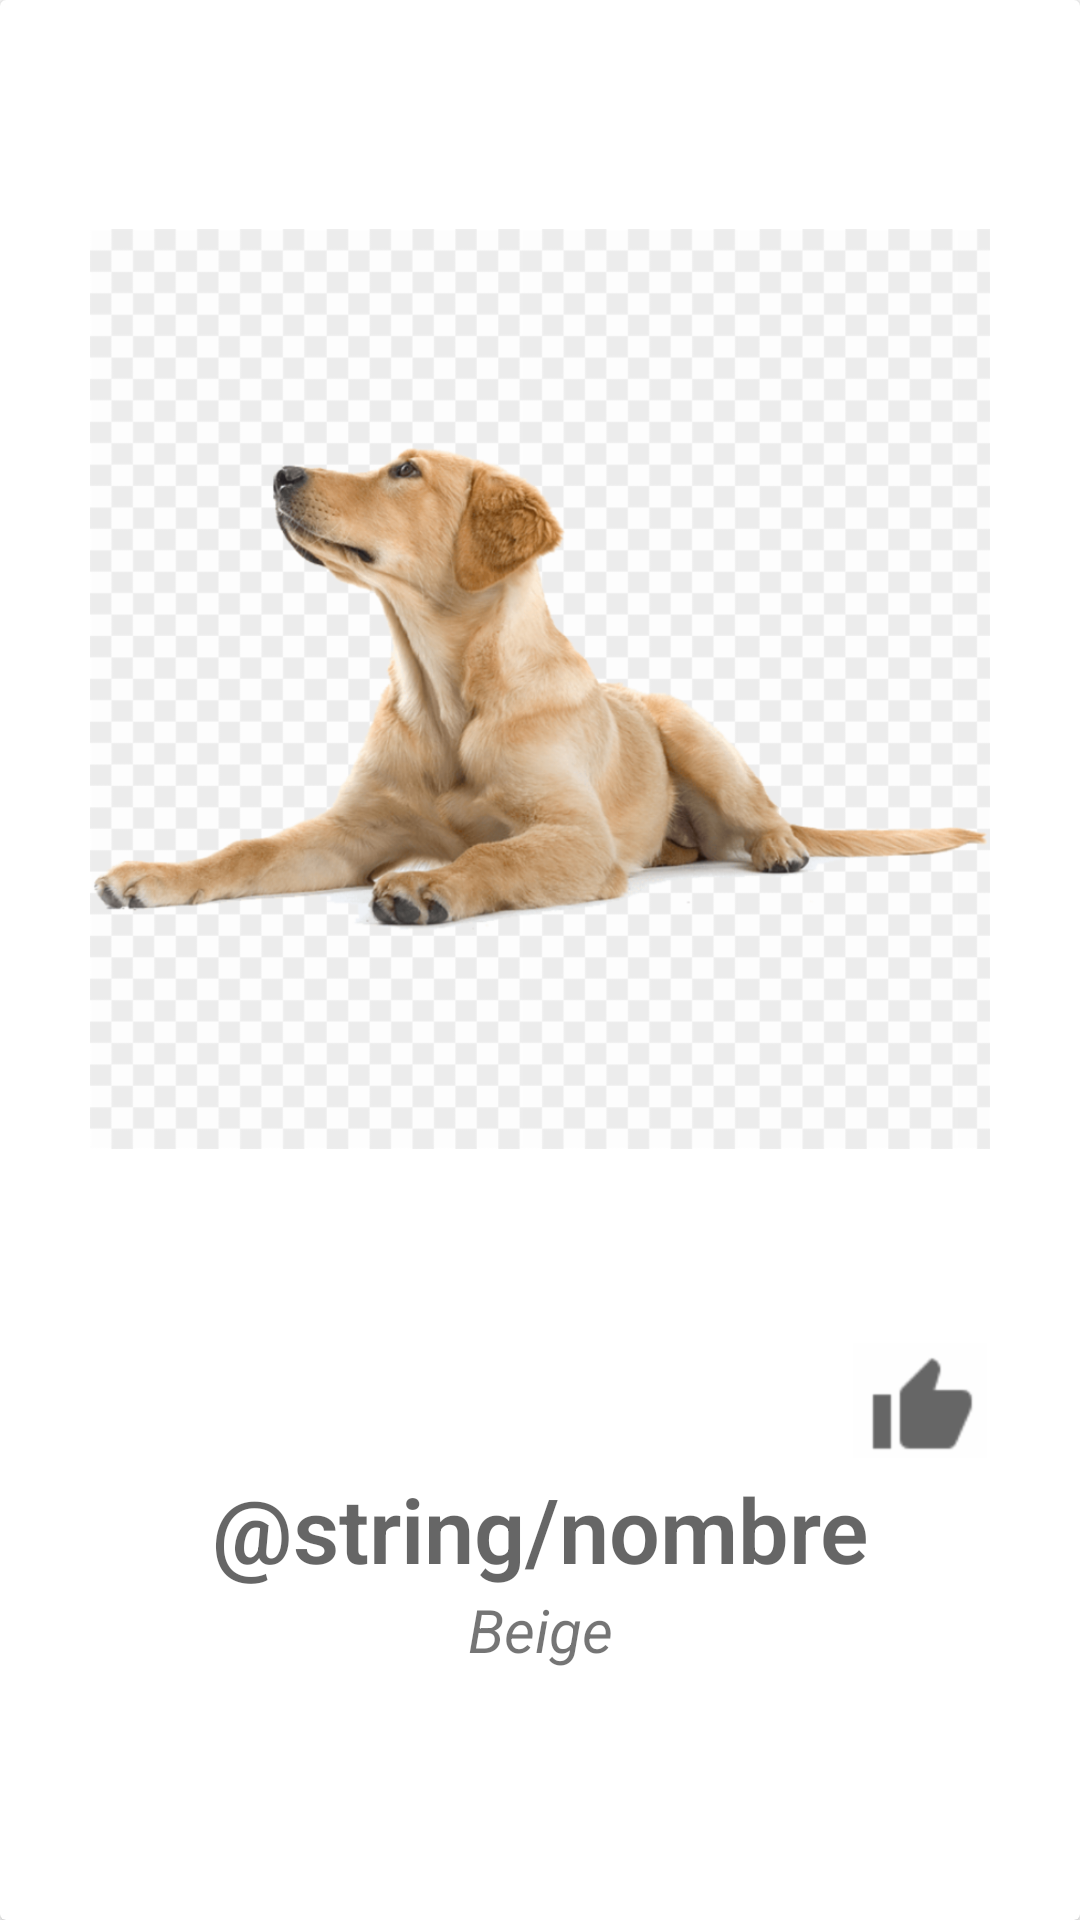

This screen was rendered from an Android layout file. Write that file and the resources it references.
<!-- AndroidManifest.xml: application theme Theme.Animalandia -->
<!-- res/layout/cardview_mascota.xml -->
<?xml version="1.0" encoding="utf-8"?>
<androidx.cardview.widget.CardView xmlns:android="http://schemas.android.com/apk/res/android"
    xmlns:app="http://schemas.android.com/apk/res-auto"
    xmlns:tools="http://schemas.android.com/tools"
    android:id="@+id/cvMascota"
    android:layout_width="match_parent"
    android:layout_height="wrap_content"
    android:layout_marginBottom="@dimen/cardview_default_elevation"
    android:padding="80sp"
    android:paddingLeft="80sp"
    android:paddingTop="80sp"
    android:paddingRight="80sp"
    android:paddingBottom="20sp">

    <LinearLayout
        android:layout_width="match_parent"
        android:layout_height="wrap_content"
        android:orientation="vertical"
        android:paddingLeft="30sp"
        android:paddingTop="15sp"
        android:paddingRight="30sp"
        android:paddingBottom="15sp">

        <ImageView
            android:id="@+id/fotoMascota"
            android:layout_width="match_parent"
            android:layout_height="wrap_content"
            android:src="@drawable/happy_dog_png_dogs_labradors_11563057164unft9mx3kl">


        </ImageView>

        <ImageButton
            android:id="@+id/like"
            android:layout_width="47dp"
            android:layout_height="45dp"
            android:layout_gravity="right"
            app:srcCompat="@drawable/likebutton" />

        <LinearLayout
            android:layout_width="match_parent"
            android:layout_height="wrap_content"
            android:orientation="horizontal">

        </LinearLayout>

        <TextView
            android:id="@+id/txtNombre"
            android:layout_width="match_parent"
            android:layout_height="wrap_content"
            android:gravity="center"
            android:text="@string/nombre"
            android:textAppearance="@style/TextAppearance.AppCompat.Display4"
            android:textSize="30sp"
            android:textStyle="bold">
            a

        </TextView>


        <TextView
            android:id="@+id/txtColor"
            android:layout_width="match_parent"
            android:layout_height="wrap_content"
            android:gravity="center"
            android:text="Beige"
            android:textSize="20sp"
            android:textStyle="italic">
            a

        </TextView>

    </LinearLayout>


</androidx.cardview.widget.CardView>
<!-- resources referenced by this layout -->
<resources>
  <!-- drawable happy_dog_png_dogs_labradors_11563057164unft9mx3kl: png bitmap (drawable-hdpi, 235126 bytes) -->
  <!-- drawable likebutton: png bitmap (drawable-hdpi, 1182 bytes) -->
  <style name="Theme.Animalandia" parent="Theme.MaterialComponents.DayNight.NoActionBar">
          
          <item name="colorPrimary">@color/colorPrimary</item>
          <item name="colorPrimaryVariant">@color/colorPrimaryDark</item>
          <item name="colorOnPrimary">@color/white</item>
          
          <item name="colorSecondary">@color/teal_200</item>
          <item name="colorSecondaryVariant">@color/teal_700</item>
          <item name="colorOnSecondary">@color/black</item>
          
          <item name="android:statusBarColor" tools:targetApi="l">?attr/colorPrimaryVariant</item>
          
      </style>
  <color name="colorPrimary">#FFC107</color>
  <color name="colorPrimaryDark">#FFA000</color>
  <color name="white">#FFFFFFFF</color>
  <color name="teal_200">#FF03DAC5</color>
  <color name="teal_700">#FF018786</color>
  <color name="black">#FF000000</color>
</resources>
